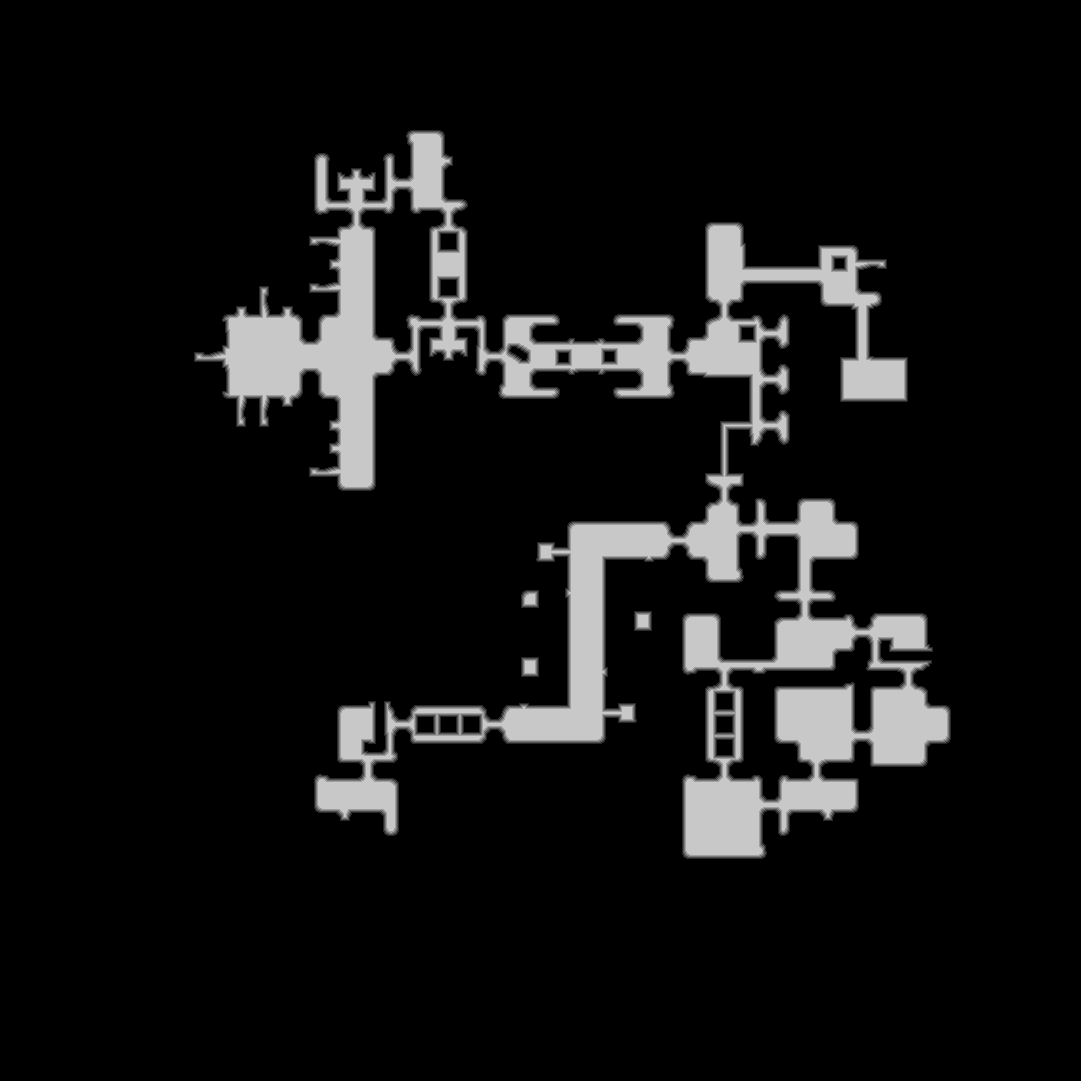

The data file committed next to this chart (first rows):
source	tdt_hull melee
truth	truth_39b51568c48.tsv
width	1081
height	1081
nibble	0	1033276
nibble	1	12215
nibble	2	12298
nibble	3	12319
nibble	4	12331
nibble	5	86122
